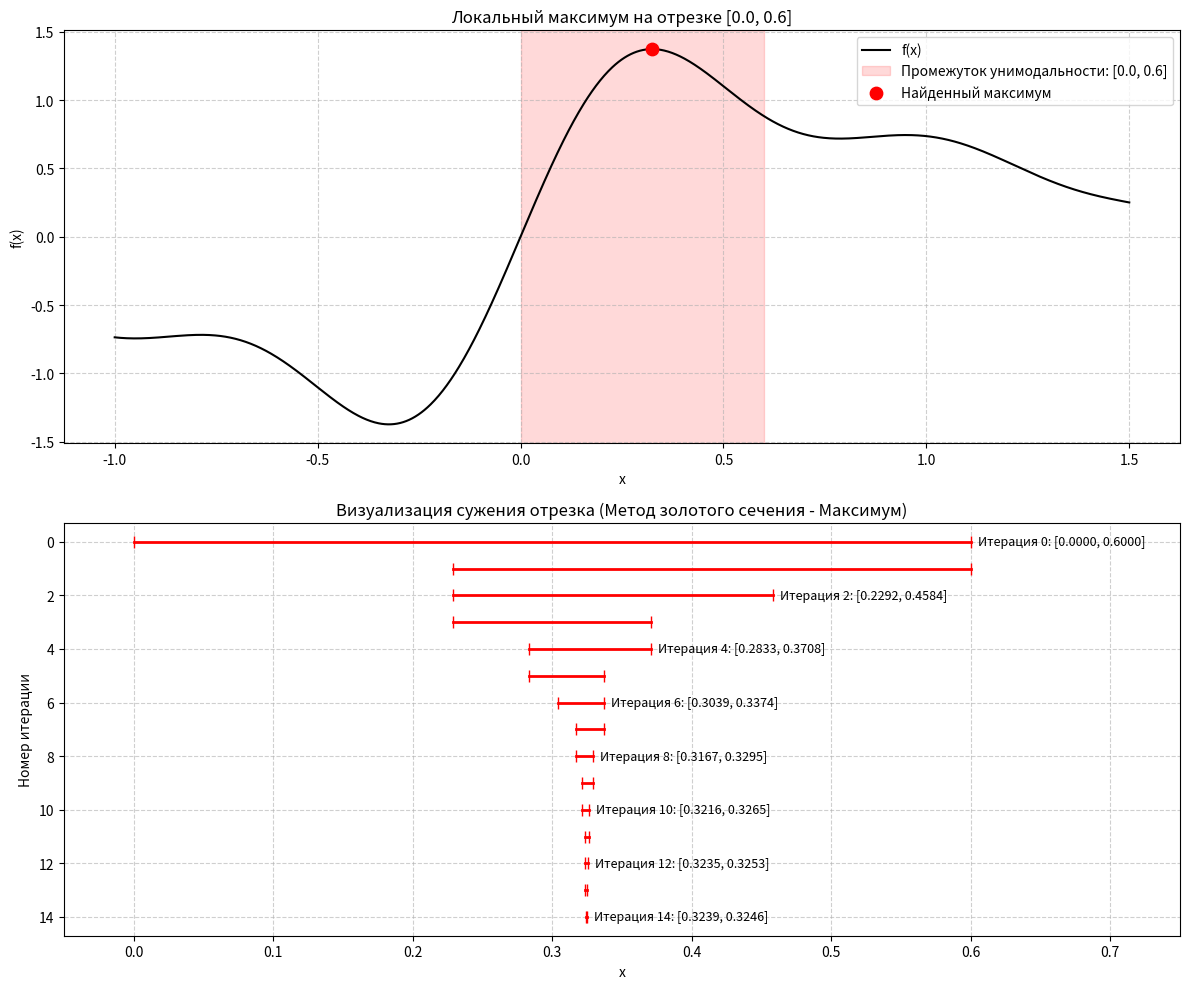

Reproduce this figure in Python.
import numpy as np
import matplotlib.pyplot as plt

def f(x):
    return 0.8 * np.sin(1.5 * x) + 0.6 * np.sin(3.2 * x) + 0.4 * np.sin(5.7 * x) + 0.2 * np.sin(8.1 * x)

def golden_section_max_history(a, b, eps):
    history = [(a, b)]
    resphi = 2 - (1 + np.sqrt(5)) / 2

    x1 = a + resphi * (b - a)
    x2 = b - resphi * (b - a)
    y1, y2 = f(x1), f(x2)

    iters = 0
    print(f"Поиск максимума на промежутке [{a}, {b}] с точностью {eps}\n")

    while abs(b - a) > eps:
        iters += 1

        if y1 < y2:
            a = x1
            x1 = x2
            y1 = y2
            x2 = b - resphi * (b - a)
            y2 = f(x2)
        else:
            b = x2
            x2 = x1
            y2 = y1
            x1 = a + resphi * (b - a)
            y1 = f(x1)

        history.append((a, b))

        if iters <= 3:
            print(f"Итерация {iters}: Отрезок сузился до [{a:.4f}, {b:.4f}]")

    x_opt = (a + b) / 2
    print(f"\nИтог: Максимум x* ≈ {x_opt:.5f}, f(x*) ≈ {f(x_opt):.5f}, всего итераций: {iters}")
    return history, x_opt

eps = 0.001
a0, b0 = 0.0, 0.6
history, x_max = golden_section_max_history(a0, b0, eps)

fig, (ax1, ax2) = plt.subplots(2, 1, figsize=(12, 10))

x_full = np.linspace(-1, 1.5, 1000)
ax1.plot(x_full, f(x_full), 'k-', label='f(x)')
ax1.axvspan(a0, b0, color='red', alpha=0.15, label=f'Промежуток унимодальности: [{a0}, {b0}]')
ax1.scatter([x_max], [f(x_max)], color='red', s=80, zorder=5, label='Найденный максимум')

ax1.set_title('Локальный максимум на отрезке [0.0, 0.6]')
ax1.set_xlabel('x')
ax1.set_ylabel('f(x)')
ax1.grid(True, linestyle='--', alpha=0.6)
ax1.legend()

for i, (a, b) in enumerate(history):
    ax2.plot([a, b], [i, i], color='red', marker='|', markersize=8, linewidth=2)
    if i % 2 == 0 or i == len(history) - 1:
        ax2.text(b + 0.005, i, f'Итерация {i}: [{a:.4f}, {b:.4f}]', va='center', fontsize=9)

ax2.set_title('Визуализация сужения отрезка (Метод золотого сечения - Максимум)')
ax2.set_xlabel('x')
ax2.set_ylabel('Номер итерации')
ax2.set_xlim(a0 - 0.05, b0 + 0.15)
ax2.invert_yaxis()
ax2.grid(True, linestyle='--', alpha=0.6)

plt.tight_layout()
plt.show()
